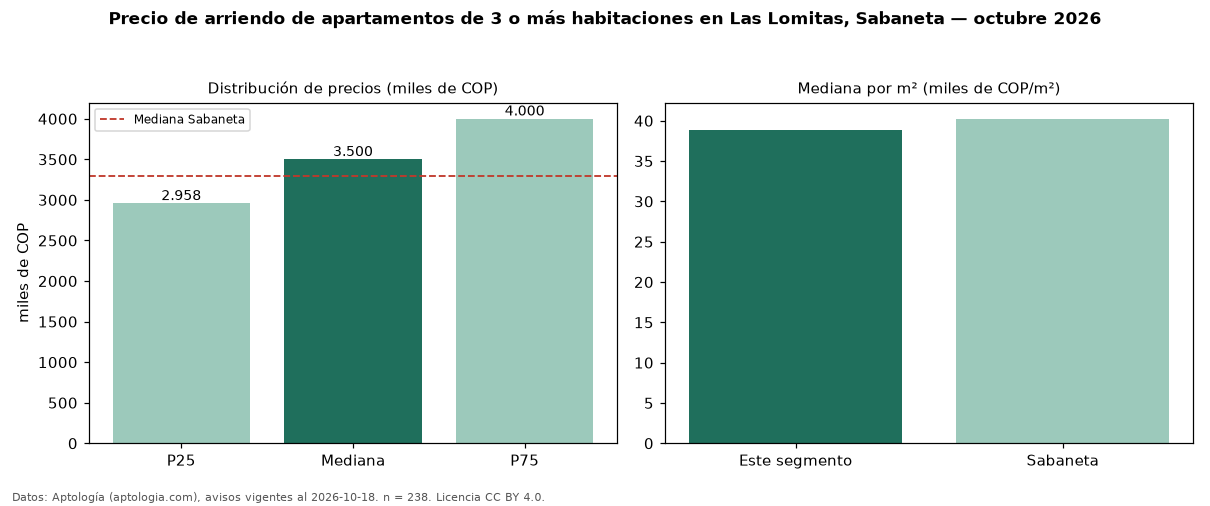

Data behind this chart, as committed beside it:
seccion, metrica, valor, moneda, n
precio, p25, 2957500, COP, 238
precio, mediana, 3500000, COP, 238
precio, p75, 4000000, COP, 238
precio, minimo, 1300000, COP, 238
precio, maximo, 11111111, COP, 238
m2, mediana_precio_m2, 38889, COP, 236
m2, area_mediana_m2, 85.0, m2, 236
banos, mediana_banos, 2.0, , 
parqueadero, pct_con_parqueadero, 94.1, %, 220
estrato, estrato_mas_frecuente, 4, , 234
habitaciones, 3+, 3500000, COP, 238
ciudad, mediana_ciudad_referencia, 3300000, COP, 
ciudad, mediana_m2_ciudad, 40244, COP, 
fuente, fecha_datos, 2026-10-18, , 
fuente, atribucion, https://www.aptologia.com/arriendo/saban…, , 
fuente, licencia, CC BY 4.0, , 
